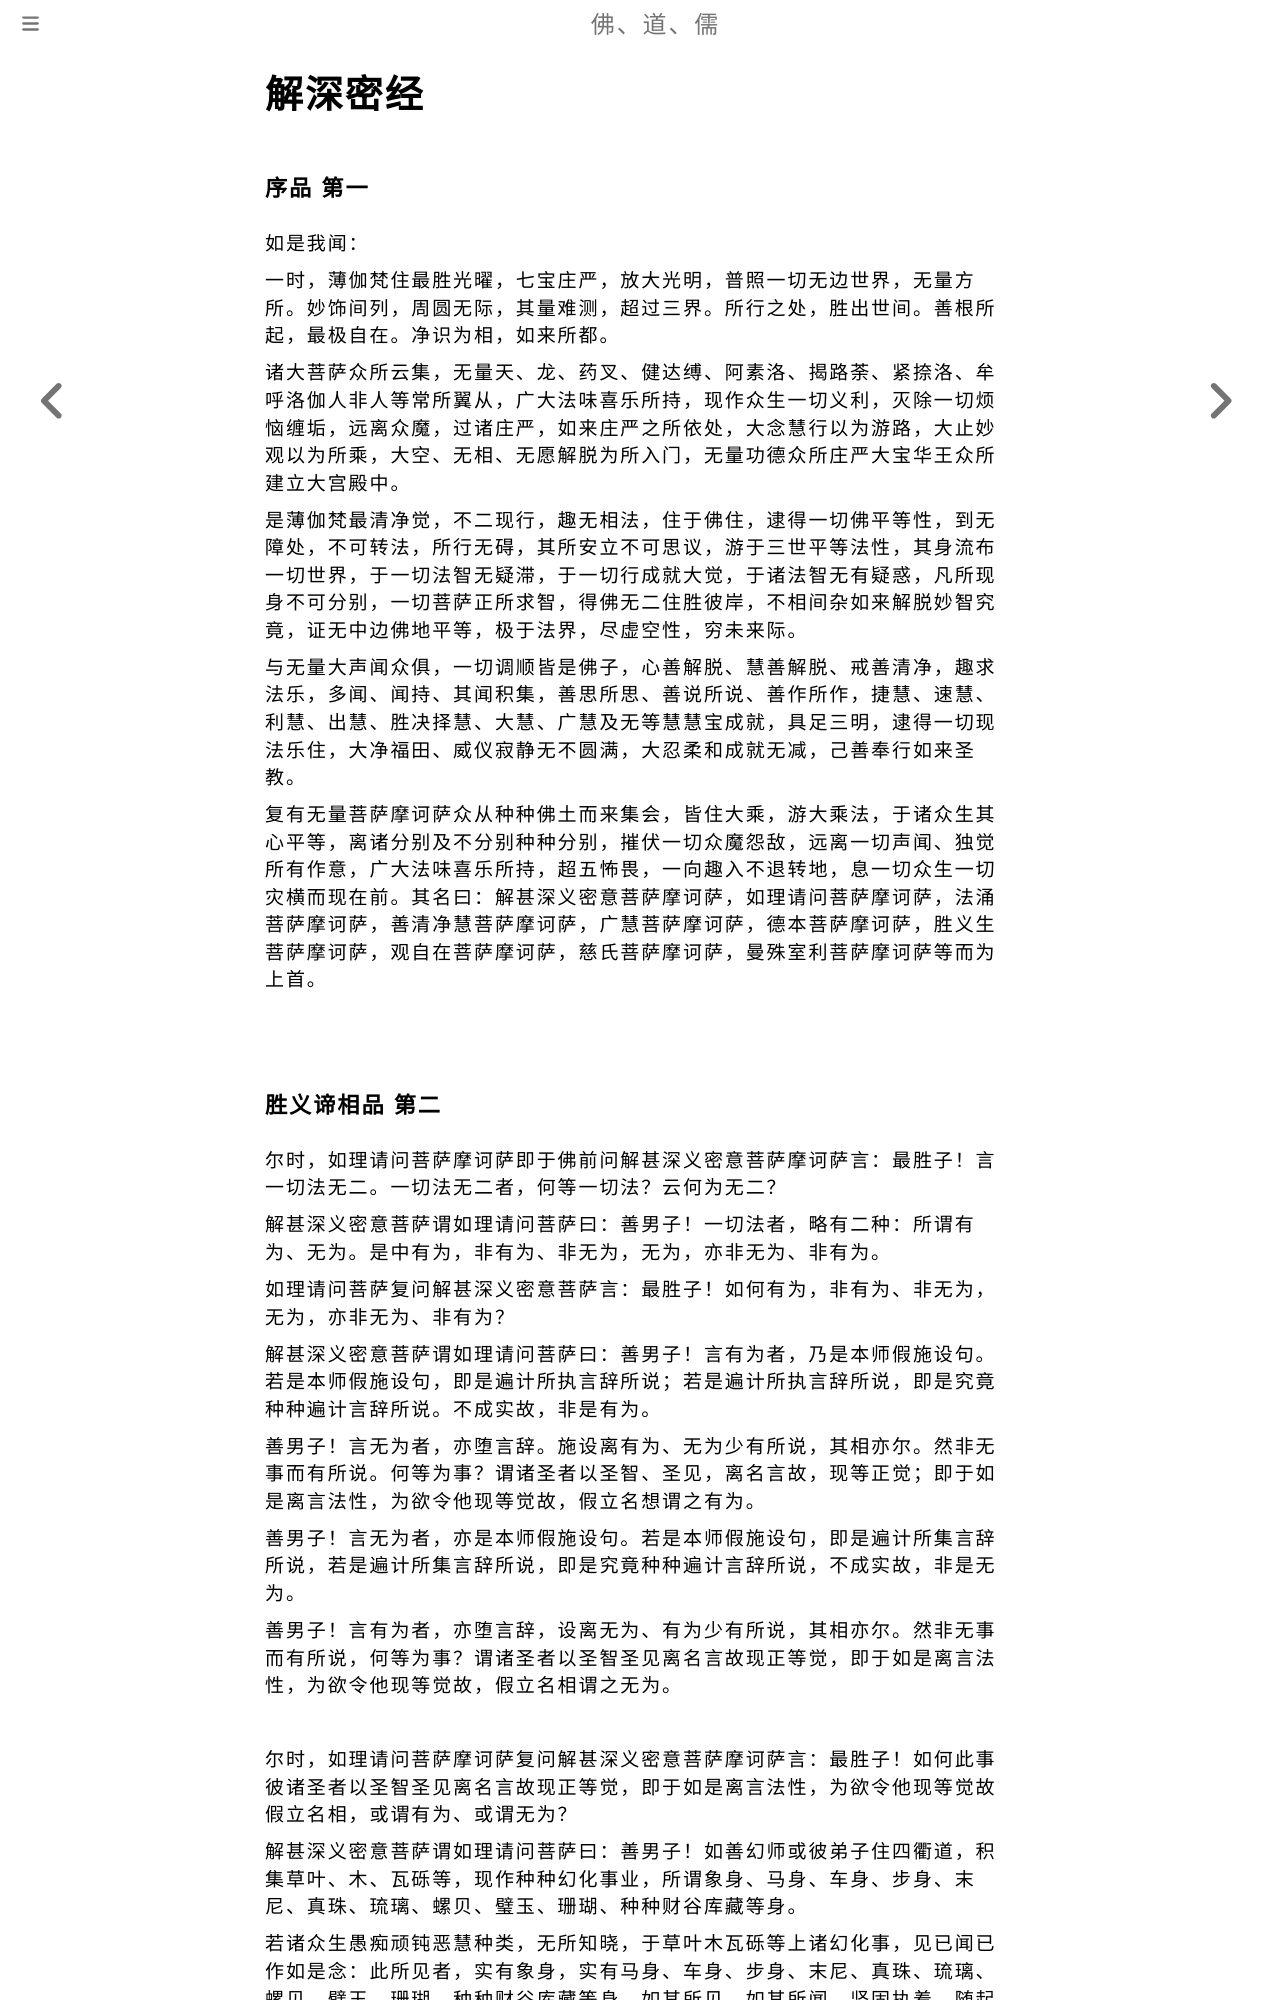

repository: fodaoru/fodaoru.github.io · page: Buddhism/JieShenMiJing.html · generator: mdbook

# 解深密经

### 序品 第一

如是我闻：

一时，薄伽梵住最胜光曜，七宝庄严，放大光明，普照一切无边世界，无量方所。妙饰间列，周圆无际，其量难测，超过三界。所行之处，胜出世间。善根所起，最极自在。净识为相，如来所都。

诸大菩萨众所云集，无量天、龙、药叉、健达缚、阿素洛、揭路荼、紧捺洛、牟呼洛伽人非人等常所翼从，广大法味喜乐所持，现作众生一切义利，灭除一切烦恼缠垢，远离众魔，过诸庄严，如来庄严之所依处，大念慧行以为游路，大止妙观以为所乘，大空、无相、无愿解脱为所入门，无量功德众所庄严大宝华王众所建立大宫殿中。

是薄伽梵最清净觉，不二现行，趣无相法，住于佛住，逮得一切佛平等性，到无障处，不可转法，所行无碍，其所安立不可思议，游于三世平等法性，其身流布一切世界，于一切法智无疑滞，于一切行成就大觉，于诸法智无有疑惑，凡所现身不可分别，一切菩萨正所求智，得佛无二住胜彼岸，不相间杂如来解脱妙智究竟，证无中边佛地平等，极于法界，尽虚空性，穷未来际。

与无量大声闻众俱，一切调顺皆是佛子，心善解脱、慧善解脱、戒善清净，趣求法乐，多闻、闻持、其闻积集，善思所思、善说所说、善作所作，捷慧、速慧、利慧、出慧、胜决择慧、大慧、广慧及无等慧慧宝成就，具足三明，逮得一切现法乐住，大净福田、威仪寂静无不圆满，大忍柔和成就无减，己善奉行如来圣教。

复有无量菩萨摩诃萨众从种种佛土而来集会，皆住大乘，游大乘法，于诸众生其心平等，离诸分别及不分别种种分别，摧伏一切众魔怨敌，远离一切声闻、独觉所有作意，广大法味喜乐所持，超五怖畏，一向趣入不退转地，息一切众生一切灾横而现在前。其名曰：解甚深义密意菩萨摩诃萨，如理请问菩萨摩诃萨，法涌菩萨摩诃萨，善清净慧菩萨摩诃萨，广慧菩萨摩诃萨，德本菩萨摩诃萨，胜义生菩萨摩诃萨，观自在菩萨摩诃萨，慈氏菩萨摩诃萨，曼殊室利菩萨摩诃萨等而为上首。
